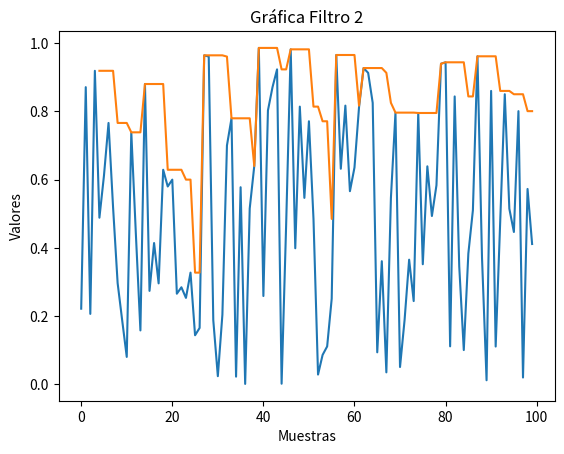

Recreate this plot in Python.
# Segundo Filtro:
# Se cambio el uso de media por el maximo.
# Y se cambio la ventana de filtrado de 20 a 5 valores.

# Este filtro muestra el valor mas alto de las ultimas 5 muestras.

import matplotlib.pyplot as plt
import numpy as np
import pandas as pd

# Creacion de datos randomizados
np.random.seed(5)
valores = np.random.random(100)
df = pd.DataFrame(valores, columns=["valores"])

# Filtro:
df["Maximo"] = df["valores"].rolling(window = 5).max()

# Presentacion del grafico:
plt.title("Gráfica Filtro 2")
plt.xlabel("Muestras")
plt.ylabel("Valores")
plt.plot(df["valores"])
plt.plot(df["Maximo"])
plt.show()
